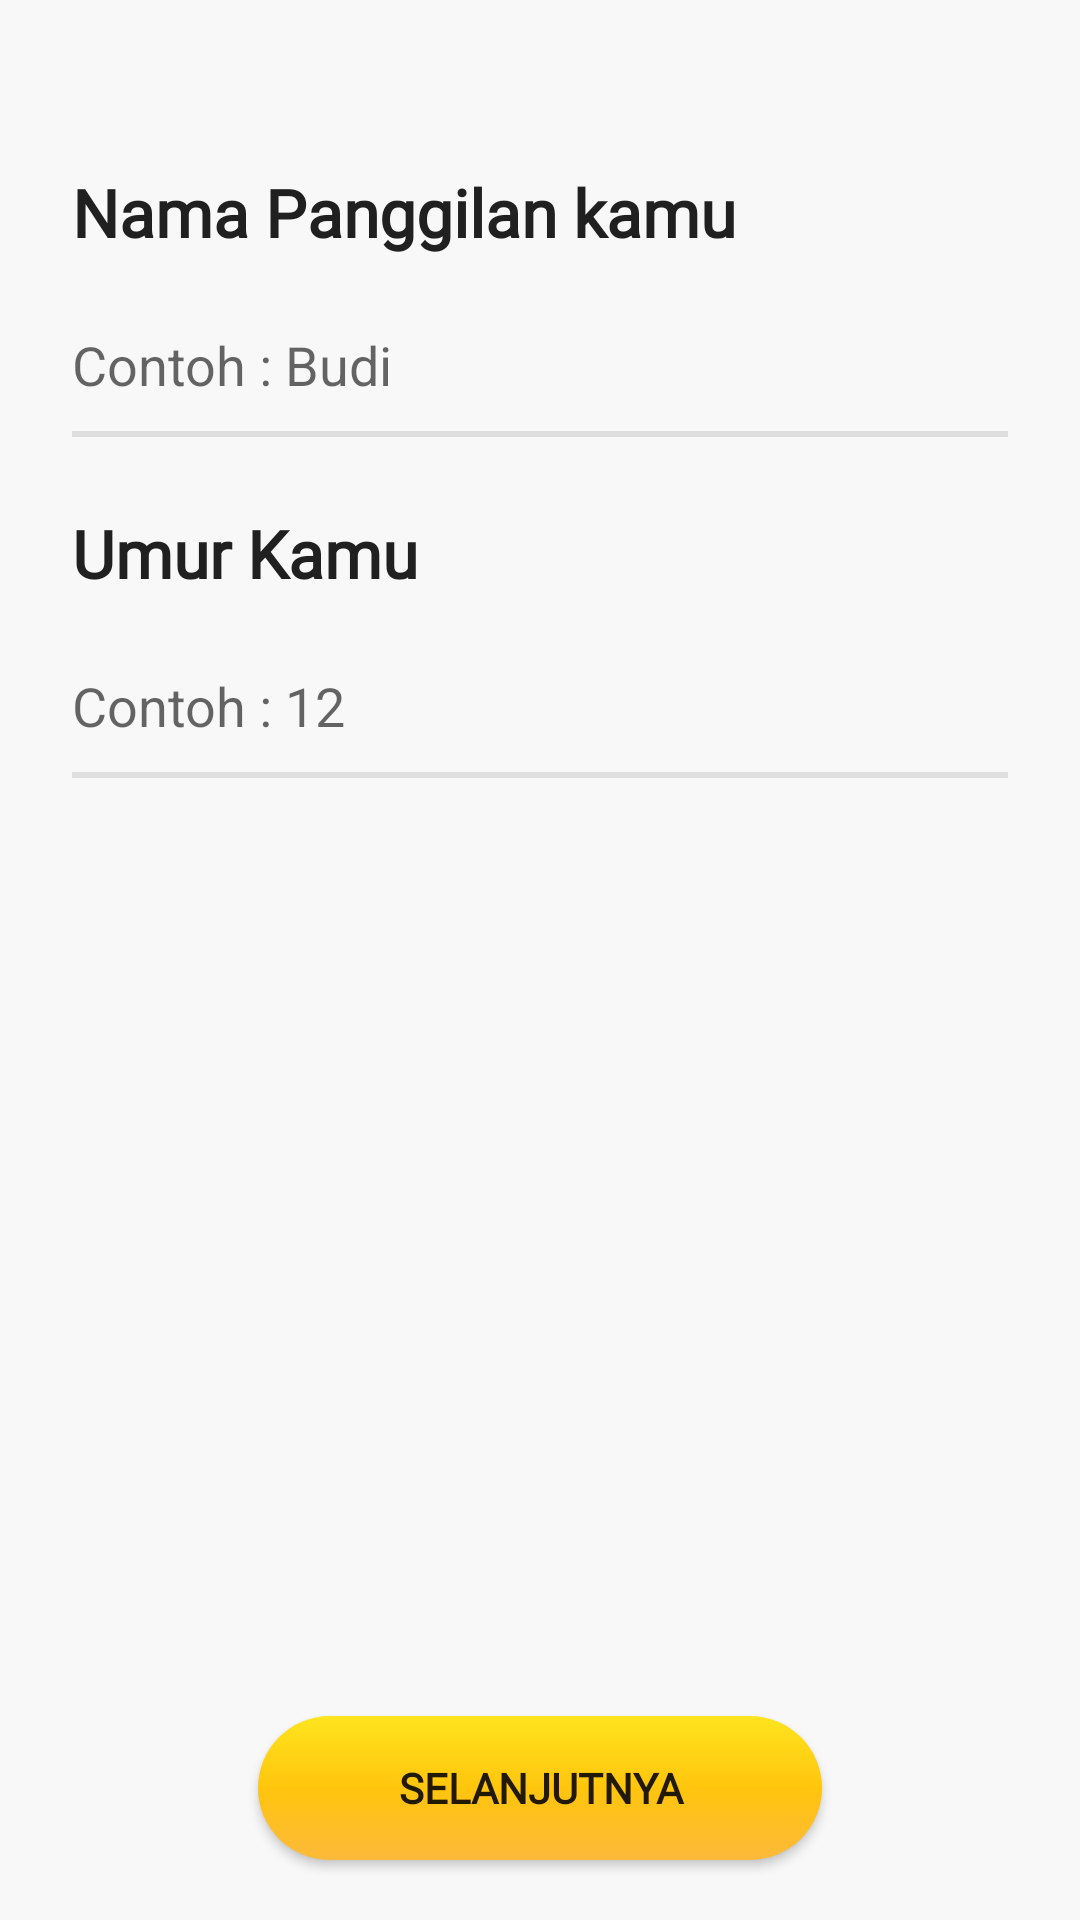

Android layout source for this screen:
<!-- AndroidManifest.xml: application theme Theme.Latihan3_Monitory -->
<!-- res/layout/activity_data__diri.xml -->
<?xml version="1.0" encoding="utf-8"?>
<androidx.constraintlayout.widget.ConstraintLayout xmlns:android="http://schemas.android.com/apk/res/android"
    xmlns:app="http://schemas.android.com/apk/res-auto"
    xmlns:tools="http://schemas.android.com/tools"
    android:layout_width="match_parent"
    android:layout_height="match_parent"
    tools:context=".Data_Diri"
    android:paddingTop="?android:attr/actionBarSize"
    android:paddingHorizontal="24dp"
    android:background="@color/white3">

    <TextView
        android:id="@+id/nama"
        android:layout_width="match_parent"
        android:layout_height="wrap_content"
        android:textColor="@color/black3"
        android:fontFamily="@font/nunito_bold"
        android:textStyle="bold"
        android:textSize="22sp"
        android:text="@string/nama_panggil"
        app:layout_constraintEnd_toEndOf="parent"
        app:layout_constraintStart_toStartOf="parent"
        app:layout_constraintTop_toTopOf="parent"/>

    <EditText
        android:id="@+id/isinama"
        android:layout_width="match_parent"
        android:layout_height="wrap_content"
        android:paddingVertical="12dp"
        android:layout_marginTop="12dp"
        android:hint="@string/contoh_nama"
        android:inputType="text"
        android:background="@drawable/text_line"
        app:layout_constraintTop_toBottomOf="@id/nama"/>

    <TextView
        android:id="@+id/umur"
        android:layout_width="match_parent"
        android:layout_height="wrap_content"
        android:textColor="@color/black3"
        android:fontFamily="@font/nunito_bold"
        android:textStyle="bold"
        android:textSize="22sp"
        android:text="@string/umur"
        android:layout_marginTop="24dp"
        app:layout_constraintEnd_toEndOf="parent"
        app:layout_constraintStart_toStartOf="parent"
        app:layout_constraintTop_toBottomOf="@id/isinama"/>

    <EditText
        android:id="@+id/isiumur"
        android:layout_width="match_parent"
        android:layout_height="wrap_content"
        android:paddingVertical="12dp"
        android:layout_marginTop="12dp"
        android:hint="@string/contoh_umur"
        android:inputType="text"
        android:background="@drawable/text_line"
        app:layout_constraintTop_toBottomOf="@id/umur"/>

    <android.widget.Button
        android:id="@+id/btnselanjutnya"
        android:onClick="btnnext"
        android:layout_width="match_parent"
        android:layout_height="wrap_content"
        android:layout_marginHorizontal="62dp"
        android:layout_marginVertical="20dp"
        android:fontFamily="@font/rubik_regular"
        android:textStyle="bold"
        android:text="@string/next"
        android:background="@drawable/btn_kuning"
        app:layout_constraintBottom_toBottomOf="parent" />
</androidx.constraintlayout.widget.ConstraintLayout>
<!-- resources referenced by this layout -->
<resources>
  <color name="black3">#202020</color>
  <color name="white3">#f8f8f8</color>
  <!-- drawable btn_kuning (drawable) -->
  <?xml version="1.0" encoding="utf-8"?>
  <selector xmlns:android="http://schemas.android.com/apk/res/android">
  
      <item android:state_pressed="true">
          <shape android:shape="rectangle"
              >
              <gradient android:angle="270"
                  android:startColor="@color/butterscotch"
                  android:centerColor="@color/sunflower"
                  android:endColor="@color/sunyellow"
                  />
              <corners android:radius="100dp"/>
          </shape>
      </item>
      <item>
          <shape android:shape="rectangle"
              >
              <gradient android:angle="270"
                  android:startColor="@color/sunyellow"
                  android:centerColor="@color/sunflower"
                  android:endColor="@color/butterscotch"
                  />
              <corners android:radius="100dp"/>
          </shape>
      </item>
  </selector>
  <!-- drawable text_line (drawable) -->
  <?xml version="1.0" encoding="utf-8"?>
  <layer-list xmlns:android="http://schemas.android.com/apk/res/android">
  
      <item android:top="-3dp" android:left="-3dp" android:right="-3dp">
          <selector>
              <item android:state_focused="true">
                  <shape android:shape="rectangle">
                      <solid android:color="@android:color/transparent"/>
                      <stroke android:width="2dp" android:color="@color/black3"/>
                  </shape>
              </item>
              <item>
                  <shape android:shape="rectangle">
                      <solid android:color="@android:color/transparent"/>
                      <stroke android:width="2dp" android:color="@color/white1"/>
                  </shape>
              </item>
          </selector>
      </item>
  </layer-list>
  <string name="contoh_nama">Contoh : Budi</string>
  <string name="contoh_umur">Contoh : 12</string>
  <string name="nama_panggil">Nama Panggilan kamu</string>
  <string name="next">Selanjutnya</string>
  <string name="umur">Umur Kamu</string>
  <style name="Theme.Latihan3_Monitory" parent="Theme.MaterialComponents.DayNight.NoActionBar">
          
          <item name="colorPrimary">@color/purple_500</item>
          <item name="colorPrimaryVariant">@color/purple_700</item>
          <item name="colorOnPrimary">@color/white</item>
          
          <item name="colorSecondary">@color/teal_200</item>
          <item name="colorSecondaryVariant">@color/teal_700</item>
          <item name="colorOnSecondary">@color/black</item>
          
          <item name="android:statusBarColor" tools:targetApi="l">?attr/colorPrimaryVariant</item>
          
      </style>
  <color name="butterscotch">#fcb93a</color>
  <color name="sunflower">#ffc50d</color>
  <color name="sunyellow">#ffe41e</color>
  <color name="white1">#dedede</color>
  <color name="purple_500">#FF6200EE</color>
  <color name="purple_700">#FF3700B3</color>
  <color name="white">#FFFFFFFF</color>
  <color name="teal_200">#FF03DAC5</color>
  <color name="teal_700">#FF018786</color>
  <color name="black">#FF000000</color>
</resources>
